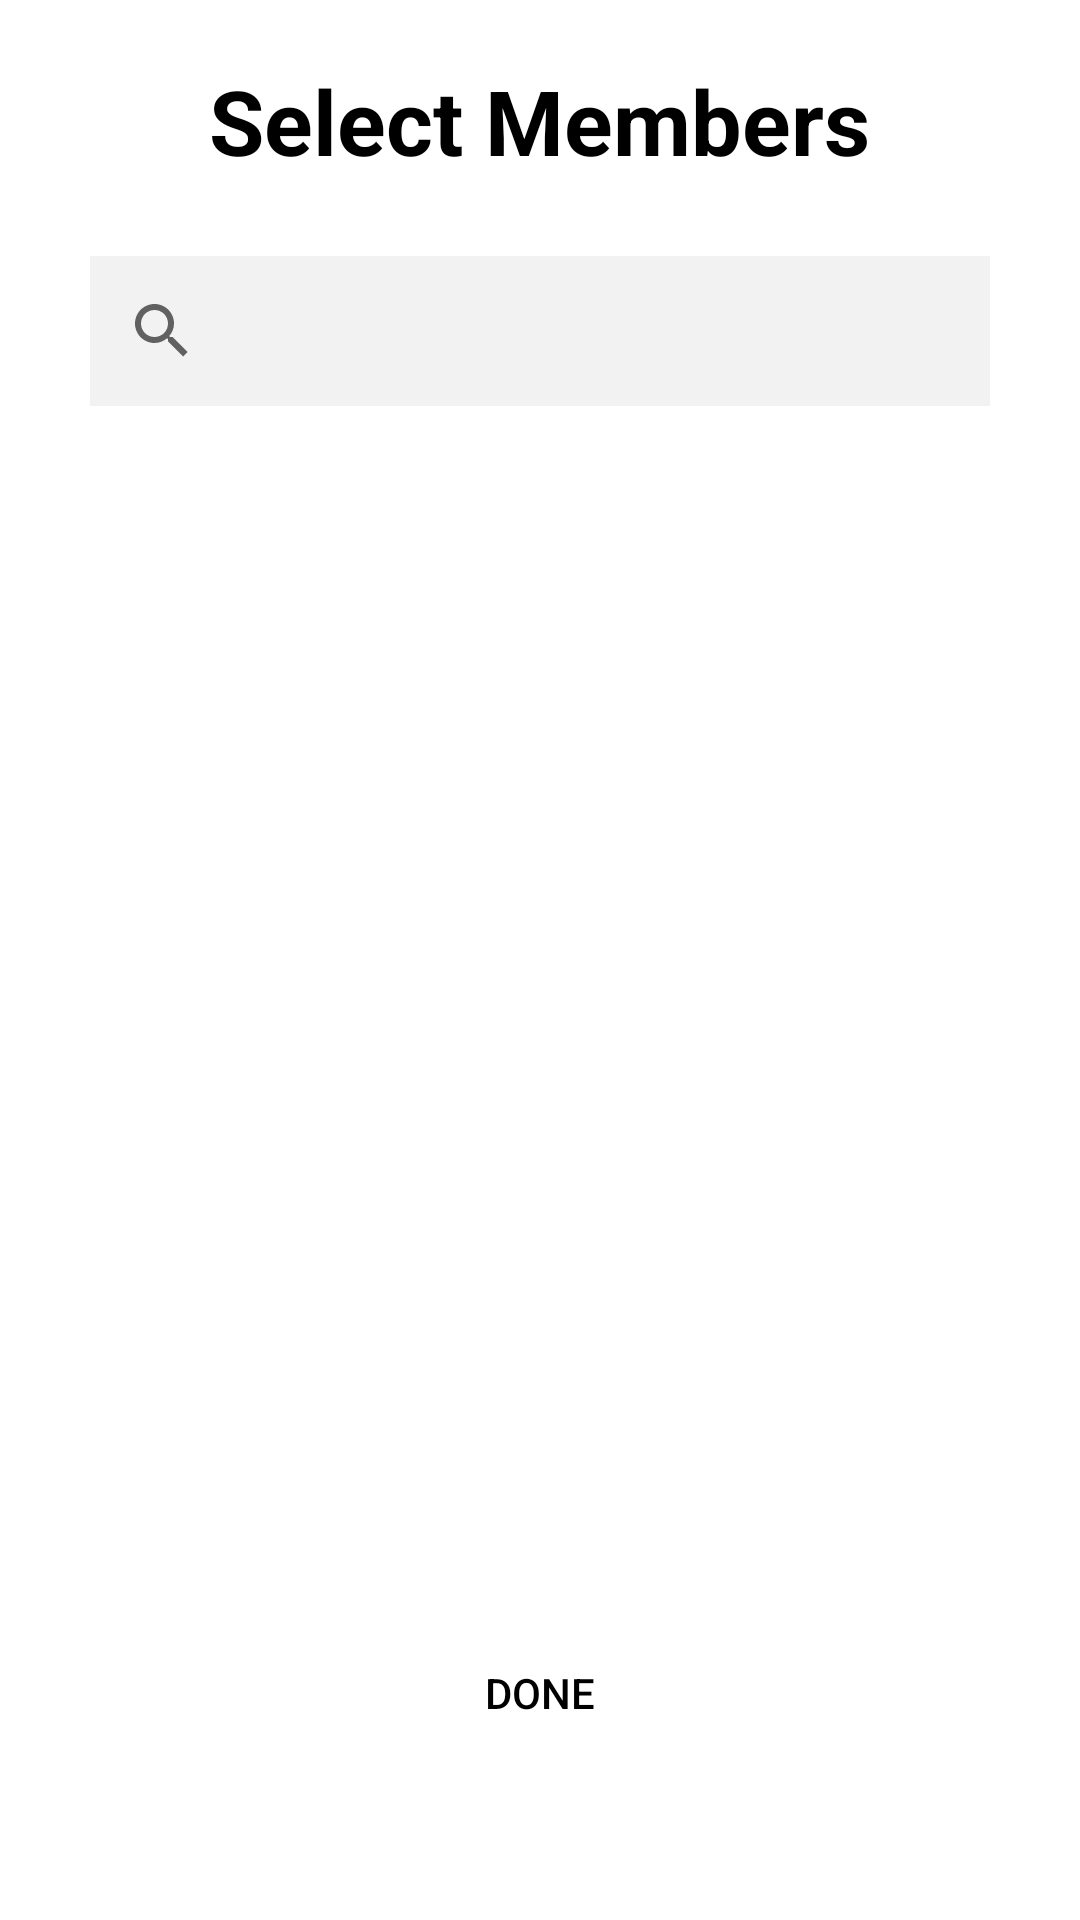

Android layout source for this screen:
<!-- AndroidManifest.xml: application theme Theme.GDL -->
<!-- res/layout/activity_create_event_select_members.xml -->
<?xml version="1.0" encoding="utf-8"?>
<LinearLayout xmlns:android="http://schemas.android.com/apk/res/android"
    xmlns:app="http://schemas.android.com/apk/res-auto"
    xmlns:tools="http://schemas.android.com/tools"
    android:layout_width="match_parent"
    android:layout_height="match_parent"
    tools:context=".createeventpg.CreateEventMain"
    android:orientation="vertical">

    <TextView
        android:layout_width="wrap_content"
        android:layout_height="wrap_content"
        android:layout_gravity="center_horizontal"
        android:text="@string/selectMembersBold"
        android:textColor="@color/black"
        android:textSize="30sp"
        android:textStyle="bold"
        android:padding="20dp"/>


    <androidx.appcompat.widget.SearchView
        android:layout_width="300dp"
        android:layout_height="50dp"
        android:id="@+id/select_members_search_bar"
        android:layout_gravity="center_horizontal"
        android:background="@color/lightGrey"
        android:layout_margin="5dp"
        app:defaultQueryHint="@string/searchForName"/>

    <HorizontalScrollView
        android:layout_width="match_parent"
        android:layout_height="wrap_content"
        android:layout_marginStart="5dp"
        android:layout_marginEnd="5dp">

        <com.google.android.material.chip.ChipGroup
            android:layout_width="match_parent"
            android:layout_height="60dp"
            android:id="@+id/selected_members_chip_group"
            app:singleLine="true"
            android:visibility="gone"
            android:nestedScrollingEnabled="true">

        </com.google.android.material.chip.ChipGroup>

    </HorizontalScrollView>


    <androidx.recyclerview.widget.RecyclerView
        android:layout_width="match_parent"
        android:layout_height="370dp"
        android:orientation="vertical"
        android:id="@+id/select_members_recycler_view"
        android:padding="5dp"
        app:layout_behavior="@string/appbar_scrolling_view_behavior">

    </androidx.recyclerview.widget.RecyclerView>

    <FrameLayout
        android:layout_width="wrap_content"
        android:layout_height="wrap_content"
        android:background="@color/darkGreen2"
        android:layout_marginTop="30dp"
        android:layout_gravity="center_horizontal"
        android:id="@+id/select_members_save_button_container">

        <Button
            android:layout_width="wrap_content"
            android:layout_height="wrap_content"
            android:id="@+id/select_members_done_button"
            android:text="@string/doneButton"
            android:background="?selectableItemBackground"/>

    </FrameLayout>

</LinearLayout>
<!-- resources referenced by this layout -->
<resources>
  <color name="black">#FF000000</color>
  <color name="lightGrey">#0D000000</color>
  <string name="doneButton">Done</string>
  <string name="searchForName">Search for name</string>
  <string name="selectMembersBold">Select Members</string>
  <style name="Theme.GDL" parent="Theme.MaterialComponents.DayNight.DarkActionBar">
          
          <item name="colorPrimary">@color/black</item>
          <item name="colorPrimaryVariant">@color/black</item>
          <item name="colorOnPrimary">@color/white</item>
          <item name="android:textColor">@color/black</item>
  
          
          <item name="colorSecondary">@color/teal_200</item>
          <item name="colorSecondaryVariant">@color/teal_700</item>
          <item name="colorOnSecondary">@color/black</item>
          
          <item name="android:statusBarColor" tools:targetApi="l">?attr/colorPrimaryVariant</item>
          
      </style>
  <color name="white">#FFFFFFFF</color>
  <color name="teal_200">#FF03DAC5</color>
  <color name="teal_700">#FF018786</color>
</resources>
